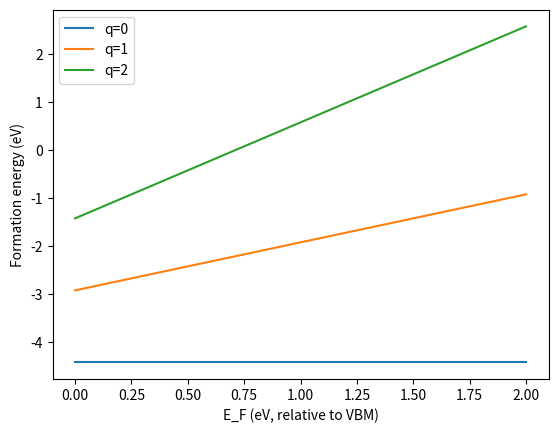

Python code for this plot:
import numpy as np
import matplotlib.pyplot as plt

# --- 입력(DFT 계산값: 예시값) ---
E_bulk = -102.5           # total energy of pristine supercell (eV)
E_def_q = {0: -102.0, 1: -100.5, 2: -99.0}  # total energy of defect supercell for q=0,1,2
E_O2 = -9.86             # DFT energy of O2 molecule (eV)
E_AxOy = -110.0          # DFT energy of A_xO_y compound (e.g., AO)
E_A_ref = -50.0          # DFT energy per atom of pure A (reference)

x=1; y=1   # stoichiometry AO (example)

# --- compute mu_O range ---
muO_ref = 0.5 * E_O2   # reference
# O-rich: delta_muO = 0 -> muO = muO_ref
muO_Orich = muO_ref

# O-poor lower bound from mu_A = mu_A_ref:
delta_muO_min = (E_AxOy - x*E_A_ref)/y - muO_ref
muO_opoor = muO_ref + delta_muO_min

print("muO_ref, O-rich, O-poor:", muO_ref, muO_Orich, muO_opoor)

# choose one condition
muO = muO_Orich   # or muO_opoor

# compute mu_A from compound
muA = (E_AxOy - y*muO)/x

# --- compute formation energies vs E_F ---
Ev = 0.0
Eg = 2.0  # band gap (if needed)
EFs = np.linspace(0, Eg, 201)
Ef_vs_EF = {q: [] for q in E_def_q.keys()}

# assume defect removes one O: n_O = -1
n_O = -1

for EF in EFs:
    for q, Edef in E_def_q.items():
        Ef = Edef - E_bulk - n_O*muO + q*(EF + Ev)  # + E_corr omitted
        Ef_vs_EF[q].append(Ef)

# plot
for q in Ef_vs_EF:
    plt.plot(EFs, Ef_vs_EF[q], label=f"q={q}")
plt.xlabel("E_F (eV, relative to VBM)")
plt.ylabel("Formation energy (eV)")
plt.legend()
plt.show()
